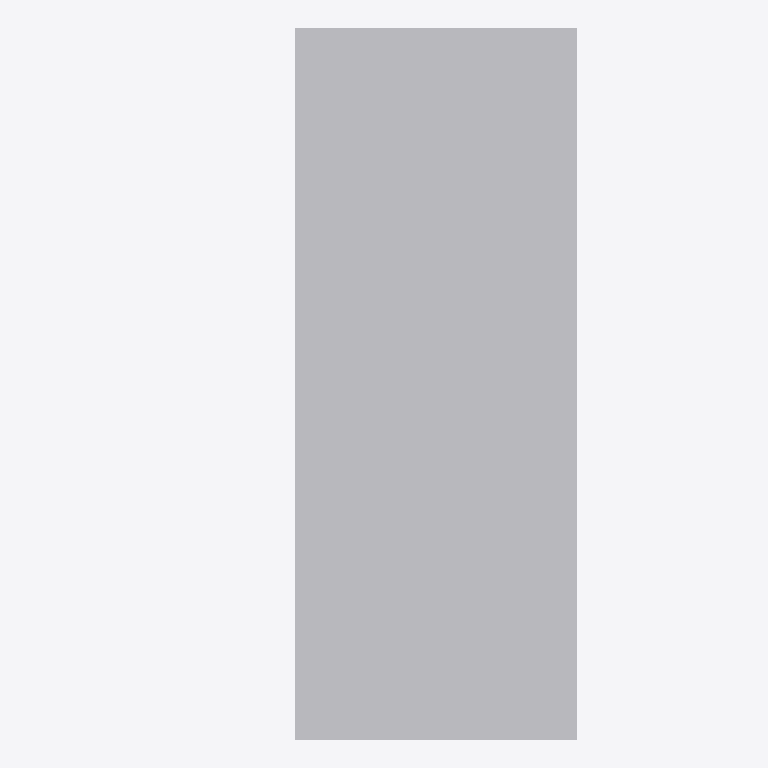
Plan cut of the same IFC building model at storey 'TOP LEVEL' (level 6.20 m, cut at 7.60 m), seen from above with north up, elements coloured by IFC class (only those large enough to see are counted): 270 other elements (light grey). No cut surface shows.
Extent 13.8 m × 25.3 m × 3.1 m (x, y, z). Storeys (3): BASE LEVEL at 0.00 m; LEVEL 2 at 3.10 m; TOP LEVEL at 6.20 m. Elements (516): 516 IfcStructuralSurfaceMember.

HEADER;
FILE_DESCRIPTION(('ViewDefinition[StructuralAnalysisView]'),'2;1');
FILE_NAME('Cementerio_Mompox.ifc','2025-08-28T15:10:28',('hecto'),('None'),'26.0.0','SAP2000','None');
FILE_SCHEMA(('IFC4'));
ENDSEC;
DATA;
#4=IFCPROJECT('2uBum32erA28x4ys1Kf$BX',#3,'Cementerio_Mompox.sdb',$,$,$,$,(#9),#10);
#5=IFCSITE('0G_hPpv$PDQfvdS$J_JGk7',#3,'Site',$,$,$,$,$,.ELEMENT.,$,$,$,$,$);
#6=IFCBUILDING('11gAK$_9f76vmreB1$nR0P',#3,'Building',$,$,$,$,$,.ELEMENT.,$,$,$);
#18205=IFCBUILDINGSTOREY('0txyGTxpr2mAv_t1da4jyI',#3,'BASE LEVEL',$,$,$,$,$,.ELEMENT.,0.0);
#18206=IFCBUILDINGSTOREY('3BX4k7djr3SOTfmFSVHPZ1',#3,'LEVEL 2',$,$,$,$,$,.ELEMENT.,3.1);
#18207=IFCBUILDINGSTOREY('2b4GHci095oBbG$ee_f6rm',#3,'TOP LEVEL',$,$,$,$,$,.ELEMENT.,6.2);
#15113=IFCSTRUCTURALSURFACEMEMBER('02Uy0n8CjAf9zxnj4WSBqM',#104,'3373',$,$,$,#15119,.SHELL.,0.1);
#15155=IFCSTRUCTURALSURFACEMEMBER('15hupw6J56jg6TXJXEDgka',#104,'3375',$,$,$,#15161,.SHELL.,0.1);
#15134=IFCSTRUCTURALSURFACEMEMBER('0BCVeeRuj89eGWSowUn2gR',#104,'3374',$,$,$,#15140,.SHELL.,0.1);
#15554=IFCSTRUCTURALSURFACEMEMBER('28nPklbDH31gYUjDqS1TJx',#104,'3394',$,$,$,#15560,.SHELL.,0.1);
#15575=IFCSTRUCTURALSURFACEMEMBER('2HR2hble1B4B5v1RdxsN33',#104,'3395',$,$,$,#15581,.SHELL.,0.1);
#15596=IFCSTRUCTURALSURFACEMEMBER('0RM8AizPb8rOcdQ_CIrP1j',#104,'3396',$,$,$,#15602,.SHELL.,0.1);
#17633=IFCSTRUCTURALSURFACEMEMBER('1KODIVVZzAKAFSXCVluDFy',#104,'3493',$,$,$,#17639,.SHELL.,0.1);
#18074=IFCSTRUCTURALSURFACEMEMBER('1UJbYx47jCyuiV8Bz5vJFZ',#104,'3514',$,$,$,#18080,.SHELL.,0.1);
#12593=IFCSTRUCTURALSURFACEMEMBER('2AIr6_63bEVhVFSsYhqd0Z',#104,'3241',$,$,$,#12599,.SHELL.,0.1);
#12614=IFCSTRUCTURALSURFACEMEMBER('0b8gf71ZT8tBXXtvbGjJSv',#104,'3242',$,$,$,#12620,.SHELL.,0.1);
#12635=IFCSTRUCTURALSURFACEMEMBER('0K7FEVO714nO$Y3L3z4QO2',#104,'3243',$,$,$,#12641,.SHELL.,0.1);
#13055=IFCSTRUCTURALSURFACEMEMBER('3DS8e8VEr308mu016rz0hZ',#104,'3263',$,$,$,#13061,.SHELL.,0.1);
#13034=IFCSTRUCTURALSURFACEMEMBER('1WDj0ItIP9z8nTCQAa2v3g',#104,'3262',$,$,$,#13040,.SHELL.,0.1);
#13076=IFCSTRUCTURALSURFACEMEMBER('1UIIDxAW97YuwbWG7hNCBR',#104,'3264',$,$,$,#13082,.SHELL.,0.1);
#13223=IFCSTRUCTURALSURFACEMEMBER('2rNXV6YQn7IfhHc$goG2RZ',#104,'3271',$,$,$,#13229,.SHELL.,0.1);
#13265=IFCSTRUCTURALSURFACEMEMBER('0vtq7Vhx5AWQnmykh2MsPx',#104,'3273',$,$,$,#13271,.SHELL.,0.1);
#13244=IFCSTRUCTURALSURFACEMEMBER('1RMMxHk4bFtulTwcregQ_O',#104,'3272',$,$,$,#13250,.SHELL.,0.1);
#13664=IFCSTRUCTURALSURFACEMEMBER('0IGpFbH897xg8MsYqUyHVC',#104,'3292',$,$,$,#13670,.SHELL.,0.1);
#13685=IFCSTRUCTURALSURFACEMEMBER('0uWs50SjT5bOlPm9g9z7LQ',#104,'3293',$,$,$,#13691,.SHELL.,0.1);
#13706=IFCSTRUCTURALSURFACEMEMBER('07kEzBdnf06B$2P3cFL6N1',#104,'3294',$,$,$,#13712,.SHELL.,0.1);
#13853=IFCSTRUCTURALSURFACEMEMBER('0FWidVFIHDNAvFzkRfzCL9',#104,'3301',$,$,$,#13859,.SHELL.,0.1);
#13874=IFCSTRUCTURALSURFACEMEMBER('0iX3AG09X0h9w_HDEHdptg',#104,'3302',$,$,$,#13880,.SHELL.,0.1);
#13895=IFCSTRUCTURALSURFACEMEMBER('3FwLYSXS1AYBNMtRwp7dRv',#104,'3303',$,$,$,#13901,.SHELL.,0.1);
#14294=IFCSTRUCTURALSURFACEMEMBER('2RVGlEfRDEm9Y6YZMrAGcr',#104,'3322',$,$,$,#14300,.SHELL.,0.1);
#14315=IFCSTRUCTURALSURFACEMEMBER('1p3bbrPTnA_RfuIKEDuKpC',#104,'3323',$,$,$,#14321,.SHELL.,0.1);
#14336=IFCSTRUCTURALSURFACEMEMBER('1Juq0FKpPFhhrXywSZNpbV',#104,'3324',$,$,$,#14342,.SHELL.,0.1);
#14483=IFCSTRUCTURALSURFACEMEMBER('1airImdEf8cxrPsdkKSbWN',#104,'3331',$,$,$,#14489,.SHELL.,0.1);
#14504=IFCSTRUCTURALSURFACEMEMBER('2CRGqak5X1kvezdE1rd1hV',#104,'3332',$,$,$,#14510,.SHELL.,0.1);
#14525=IFCSTRUCTURALSURFACEMEMBER('3W8RGQ3qb9vuWGKCd8$bQu',#104,'3333',$,$,$,#14531,.SHELL.,0.1);
#14924=IFCSTRUCTURALSURFACEMEMBER('1LkCwZJ4LDLAzcemOR2$5j',#104,'3352',$,$,$,#14930,.SHELL.,0.1);
#14945=IFCSTRUCTURALSURFACEMEMBER('33m$exj554LRl3EAXlWBMZ',#104,'3353',$,$,$,#14951,.SHELL.,0.1);
#14966=IFCSTRUCTURALSURFACEMEMBER('2aviDmkR51pewHZIb3MVJ2',#104,'3354',$,$,$,#14972,.SHELL.,0.1);
#15764=IFCSTRUCTURALSURFACEMEMBER('0Znb7knB9AGgQWi19PTMvJ',#104,'3404',$,$,$,#15770,.SHELL.,0.1);
#15743=IFCSTRUCTURALSURFACEMEMBER('3gqvruAr57hhRiKseYKjeK',#104,'3403',$,$,$,#15749,.SHELL.,0.1);
#15785=IFCSTRUCTURALSURFACEMEMBER('3b62nh$GD07fJj_$9ZGsL3',#104,'3405',$,$,$,#15791,.SHELL.,0.1);
#16205=IFCSTRUCTURALSURFACEMEMBER('3i2ZfNA1D7$v8zLb4lmZLJ',#104,'3425',$,$,$,#16211,.SHELL.,0.1);
#16184=IFCSTRUCTURALSURFACEMEMBER('2VCPNkPrH65OjRO0_zF0fo',#104,'3424',$,$,$,#16190,.SHELL.,0.1);
#16226=IFCSTRUCTURALSURFACEMEMBER('3LN8qno31D_RXqIHS4Ceaw',#104,'3426',$,$,$,#16232,.SHELL.,0.1);
#16373=IFCSTRUCTURALSURFACEMEMBER('2QPBOy6VD23f2X5UXyJFpR',#104,'3433',$,$,$,#16379,.SHELL.,0.1);
#16394=IFCSTRUCTURALSURFACEMEMBER('1Kz5NJb7jBiQ3wGF1x2gvT',#104,'3434',$,$,$,#16400,.SHELL.,0.1);
#16415=IFCSTRUCTURALSURFACEMEMBER('0PGSG_HZrFg9Znj$Y1DWy$',#104,'3435',$,$,$,#16421,.SHELL.,0.1);
#16814=IFCSTRUCTURALSURFACEMEMBER('38Ed2KM2D9PRToQ06iShnZ',#104,'3454',$,$,$,#16820,.SHELL.,0.1);
#16835=IFCSTRUCTURALSURFACEMEMBER('2DdvREBejEH9naLPMqaUOE',#104,'3455',$,$,$,#16841,.SHELL.,0.1);
#16856=IFCSTRUCTURALSURFACEMEMBER('29euESqz535OK_RiSlA4U6',#104,'3456',$,$,$,#16862,.SHELL.,0.1);
#17003=IFCSTRUCTURALSURFACEMEMBER('1icFwtNx5EjAaHayvt745P',#104,'3463',$,$,$,#17009,.SHELL.,0.1);
#17024=IFCSTRUCTURALSURFACEMEMBER('05n7DP_inE_vlbJTrYy3Om',#104,'3464',$,$,$,#17030,.SHELL.,0.1);
#17045=IFCSTRUCTURALSURFACEMEMBER('3gjlN2hvH1B8e5_mxPZrsn',#104,'3465',$,$,$,#17051,.SHELL.,0.1);
#17444=IFCSTRUCTURALSURFACEMEMBER('0NXuBOT39Fe83_MhhLe7GK',#104,'3484',$,$,$,#17450,.SHELL.,0.1);
#17465=IFCSTRUCTURALSURFACEMEMBER('0D$0f62gv4KvGYqd4x23w$',#104,'3485',$,$,$,#17471,.SHELL.,0.1);
#17486=IFCSTRUCTURALSURFACEMEMBER('1L9GGlKIPBXBLbuLqkEJPL',#104,'3486',$,$,$,#17492,.SHELL.,0.1);
#17654=IFCSTRUCTURALSURFACEMEMBER('1DQgl$DIr1ag$HcrUyrljW',#104,'3494',$,$,$,#17660,.SHELL.,0.1);
#17675=IFCSTRUCTURALSURFACEMEMBER('2vnJoFSyfF9Am$V3RfucOq',#104,'3495',$,$,$,#17681,.SHELL.,0.1);
#18095=IFCSTRUCTURALSURFACEMEMBER('32mJ0NCZn58QV4ORKzF2sQ',#104,'3515',$,$,$,#18101,.SHELL.,0.1);
#18116=IFCSTRUCTURALSURFACEMEMBER('3yB0y$oyPC2QkHn2fBqWPN',#104,'3516',$,$,$,#18122,.SHELL.,0.1);
#15386=IFCSTRUCTURALSURFACEMEMBER('1bGIv$ZJf5cRDTlllJmbE1',#104,'3386',$,$,$,#15392,.SHELL.,0.1);
#15365=IFCSTRUCTURALSURFACEMEMBER('0rtcRfZQ94ER1b0n6EjUBo',#104,'3385',$,$,$,#15371,.SHELL.,0.1);
#15407=IFCSTRUCTURALSURFACEMEMBER('0HR$V_cd56khwKMOMc5Pmh',#104,'3387',$,$,$,#15413,.SHELL.,0.1);
#15050=IFCSTRUCTURALSURFACEMEMBER('1dpbcfJrv4cPRi746HV3hw',#104,'3370',$,$,$,#15056,.SHELL.,0.1);
#15071=IFCSTRUCTURALSURFACEMEMBER('1ewzrf52bAUfcoaGIcCkWk',#104,'3371',$,$,$,#15077,.SHELL.,0.1);
#15092=IFCSTRUCTURALSURFACEMEMBER('2eweTe5JH6iRp_JScpY$Rj',#104,'3372',$,$,$,#15098,.SHELL.,0.1);
#15239=IFCSTRUCTURALSURFACEMEMBER('1eWajoNB97cAvFeeq6ReSB',#104,'3379',$,$,$,#15245,.SHELL.,0.1);
#15260=IFCSTRUCTURALSURFACEMEMBER('1XrLyNYPH32hX_tpKJk_tV',#104,'3380',$,$,$,#15266,.SHELL.,0.1);
#15281=IFCSTRUCTURALSURFACEMEMBER('2H0zrb9Rn81AyXXTVS8hMF',#104,'3381',$,$,$,#15287,.SHELL.,0.1);
#15302=IFCSTRUCTURALSURFACEMEMBER('1fLfPVoeX04fMeMHsN$l53',#104,'3382',$,$,$,#15308,.SHELL.,0.1);
#15323=IFCSTRUCTURALSURFACEMEMBER('0fyF1xBy50NQGw9PU4OR3n',#104,'3383',$,$,$,#15329,.SHELL.,0.1);
#15344=IFCSTRUCTURALSURFACEMEMBER('3qlMmCDtj1PfvgLTVx3TZh',#104,'3384',$,$,$,#15350,.SHELL.,0.1);
#15428=IFCSTRUCTURALSURFACEMEMBER('1hBIZOeqjCKhLkWcLx8AQH',#104,'3388',$,$,$,#15434,.SHELL.,0.1);
#15449=IFCSTRUCTURALSURFACEMEMBER('33jIySblb9jAjPGhgNDI6b',#104,'3389',$,$,$,#15455,.SHELL.,0.1);
#15470=IFCSTRUCTURALSURFACEMEMBER('2ywzDWP753ffhehzLgCqLR',#104,'3390',$,$,$,#15476,.SHELL.,0.1);
#15638=IFCSTRUCTURALSURFACEMEMBER('22ZYcwYfX5WOrJzL3$9GDI',#104,'3398',$,$,$,#15644,.SHELL.,0.1);
#15617=IFCSTRUCTURALSURFACEMEMBER('0$0I5mLYP3LvttiP5jAisA',#104,'3397',$,$,$,#15623,.SHELL.,0.1);
#15659=IFCSTRUCTURALSURFACEMEMBER('3K9GrWmWn0nB5Qc90jbCaF',#104,'3399',$,$,$,#15665,.SHELL.,0.1);
#17885=IFCSTRUCTURALSURFACEMEMBER('2Ld9OSCgn6WvkvoClyhQYh',#104,'3505',$,$,$,#17891,.SHELL.,0.1);
#17570=IFCSTRUCTURALSURFACEMEMBER('10ig75tKX929AJJrw47Dbq',#104,'3490',$,$,$,#17576,.SHELL.,0.1);
#17759=IFCSTRUCTURALSURFACEMEMBER('0onnx5KpLFleOVKHy2KY_X',#104,'3499',$,$,$,#17765,.SHELL.,0.1);
#17822=IFCSTRUCTURALSURFACEMEMBER('1gOSVm$IL028dgKZjuutIS',#104,'3502',$,$,$,#17828,.SHELL.,0.1);
#17948=IFCSTRUCTURALSURFACEMEMBER('29C_u8jNH6aAnWNIX8OeNK',#104,'3508',$,$,$,#17954,.SHELL.,0.1);
#18137=IFCSTRUCTURALSURFACEMEMBER('0sEFq8yyT03OahzDwJbKyl',#104,'3517',$,$,$,#18143,.SHELL.,0.1);
#12845=IFCSTRUCTURALSURFACEMEMBER('2T6tJmAkvD4QFZZv_5hbUt',#104,'3253',$,$,$,#12851,.SHELL.,0.1);
#12866=IFCSTRUCTURALSURFACEMEMBER('0kXzRhM_98zQWnXoKxBSOE',#104,'3254',$,$,$,#12872,.SHELL.,0.1);
#12887=IFCSTRUCTURALSURFACEMEMBER('03gNQLgWz3O9LNt9Xtk$N1',#104,'3255',$,$,$,#12893,.SHELL.,0.1);
#13475=IFCSTRUCTURALSURFACEMEMBER('07lZX1nBH2cPA1xpms1EYG',#104,'3283',$,$,$,#13481,.SHELL.,0.1);
#13517=IFCSTRUCTURALSURFACEMEMBER('0PEIA6wFvEXA63t16Jyzvx',#104,'3285',$,$,$,#13523,.SHELL.,0.1);
#13496=IFCSTRUCTURALSURFACEMEMBER('0nrKPQQtj4cuPKfgBkZRtE',#104,'3284',$,$,$,#13502,.SHELL.,0.1);
#14105=IFCSTRUCTURALSURFACEMEMBER('2DfdMm_t53Ih_$wVnBktzx',#104,'3313',$,$,$,#14111,.SHELL.,0.1);
#14126=IFCSTRUCTURALSURFACEMEMBER('1RCSfQ0JH7wwXrvyX9Z4u9',#104,'3314',$,$,$,#14132,.SHELL.,0.1);
#14147=IFCSTRUCTURALSURFACEMEMBER('0wUlFlpvD3jBxCguC_W0RX',#104,'3315',$,$,$,#14153,.SHELL.,0.1);
#14735=IFCSTRUCTURALSURFACEMEMBER('3h7qlp7_1E$gk$NgByfEsM',#104,'3343',$,$,$,#14741,.SHELL.,0.1);
#14756=IFCSTRUCTURALSURFACEMEMBER('2FlznmAMf90hzQHYXLIjwZ',#104,'3344',$,$,$,#14762,.SHELL.,0.1);
#14777=IFCSTRUCTURALSURFACEMEMBER('0ZgxqyrKf2VOjBusmPqvhK',#104,'3345',$,$,$,#14783,.SHELL.,0.1);
#15995=IFCSTRUCTURALSURFACEMEMBER('1GlB5E9cXDIxvzkuMerjMh',#104,'3415',$,$,$,#16001,.SHELL.,0.1);
#16016=IFCSTRUCTURALSURFACEMEMBER('2wetQ2Pxv0gPWNRCQMEp0u',#104,'3416',$,$,$,#16022,.SHELL.,0.1);
#16037=IFCSTRUCTURALSURFACEMEMBER('2t54bTqQbCNuKEP_xl$J3L',#104,'3417',$,$,$,#16043,.SHELL.,0.1);
#16625=IFCSTRUCTURALSURFACEMEMBER('2LvxlfXx95XOp3YJYoNJt0',#104,'3445',$,$,$,#16631,.SHELL.,0.1);
#16646=IFCSTRUCTURALSURFACEMEMBER('0ZBY_PhOjBHOBEiKGFRj4L',#104,'3446',$,$,$,#16652,.SHELL.,0.1);
#16667=IFCSTRUCTURALSURFACEMEMBER('1yq2BHVu55Qh$vTwGV2fvS',#104,'3447',$,$,$,#16673,.SHELL.,0.1);
#17276=IFCSTRUCTURALSURFACEMEMBER('21lZcuSb9Cy9qe7UcXcUCO',#104,'3476',$,$,$,#17282,.SHELL.,0.1);
#17255=IFCSTRUCTURALSURFACEMEMBER('2V_y1IVw58iwo$JO16uDCh',#104,'3475',$,$,$,#17261,.SHELL.,0.1);
#17297=IFCSTRUCTURALSURFACEMEMBER('1JWppbu4L2rQV$lW6dW1bS',#104,'3477',$,$,$,#17303,.SHELL.,0.1);
#17906=IFCSTRUCTURALSURFACEMEMBER('1zSrxk1nb6oemhRBwKx7wV',#104,'3506',$,$,$,#17912,.SHELL.,0.1);
#17927=IFCSTRUCTURALSURFACEMEMBER('20ABNIhJ5EvRJdFWPMuqzZ',#104,'3507',$,$,$,#17933,.SHELL.,0.1);
#12530=IFCSTRUCTURALSURFACEMEMBER('2T3pQOt0DDJ9IB4Zw$bMFq',#104,'3238',$,$,$,#12536,.SHELL.,0.1);
#12551=IFCSTRUCTURALSURFACEMEMBER('2YND0TbBzEyQYjfaQH7ju0',#104,'3239',$,$,$,#12557,.SHELL.,0.1);
#12572=IFCSTRUCTURALSURFACEMEMBER('2lPvZUZ6P4BQCpVBSe5uMo',#104,'3240',$,$,$,#12578,.SHELL.,0.1);
#12719=IFCSTRUCTURALSURFACEMEMBER('0J5W1bNzLCPuXF3Dqk00b0',#104,'3247',$,$,$,#12725,.SHELL.,0.1);
#12740=IFCSTRUCTURALSURFACEMEMBER('0FMlorenDCkBbFvA1bHLv3',#104,'3248',$,$,$,#12746,.SHELL.,0.1);
#12761=IFCSTRUCTURALSURFACEMEMBER('1UGl1JuoP6UwS_QAg6rlrr',#104,'3249',$,$,$,#12767,.SHELL.,0.1);
#12782=IFCSTRUCTURALSURFACEMEMBER('1jAnATGtn2lRKtYTFUC63S',#104,'3250',$,$,$,#12788,.SHELL.,0.1);
#12803=IFCSTRUCTURALSURFACEMEMBER('1dchJ06WH5kQHZ34Wj3snO',#104,'3251',$,$,$,#12809,.SHELL.,0.1);
#12824=IFCSTRUCTURALSURFACEMEMBER('0hqwSZnSbCtv9qhRAjKTp$',#104,'3252',$,$,$,#12830,.SHELL.,0.1);
#12908=IFCSTRUCTURALSURFACEMEMBER('3CAVkLz9z7dgh_h9HsKSOD',#104,'3256',$,$,$,#12914,.SHELL.,0.1);
#12950=IFCSTRUCTURALSURFACEMEMBER('3O3kgaTrTEYfMm3fO4hHQA',#104,'3258',$,$,$,#12956,.SHELL.,0.1);
#12929=IFCSTRUCTURALSURFACEMEMBER('32MPbtCYz3ZxgPbjVEqz_Z',#104,'3257',$,$,$,#12935,.SHELL.,0.1);
#13097=IFCSTRUCTURALSURFACEMEMBER('2mB3wNbMD2xOQHhC6tgs2A',#104,'3265',$,$,$,#13103,.SHELL.,0.1);
#13118=IFCSTRUCTURALSURFACEMEMBER('09Zzgrk397fRikxJ9rjZ9r',#104,'3266',$,$,$,#13124,.SHELL.,0.1);
#13139=IFCSTRUCTURALSURFACEMEMBER('2_5$5ZnSHES9TzWQiP6NRE',#104,'3267',$,$,$,#13145,.SHELL.,0.1);
#13181=IFCSTRUCTURALSURFACEMEMBER('3sVHgtjtP50BZoGX8wDv6l',#104,'3269',$,$,$,#13187,.SHELL.,0.1);
#13160=IFCSTRUCTURALSURFACEMEMBER('0Do_fNLozBrvcuXf1IEz$R',#104,'3268',$,$,$,#13166,.SHELL.,0.1);
#13202=IFCSTRUCTURALSURFACEMEMBER('1RK$gODMz1Te955CW9uuFM',#104,'3270',$,$,$,#13208,.SHELL.,0.1);
#13349=IFCSTRUCTURALSURFACEMEMBER('1VRhLCSkL7eRown2kkxB37',#104,'3277',$,$,$,#13355,.SHELL.,0.1);
#13370=IFCSTRUCTURALSURFACEMEMBER('0SoKzDhuzA48sCQmZxN8Sj',#104,'3278',$,$,$,#13376,.SHELL.,0.1);
#13412=IFCSTRUCTURALSURFACEMEMBER('1AiiVPIazBXgUutZzQBEKq',#104,'3280',$,$,$,#13418,.SHELL.,0.1);
#13433=IFCSTRUCTURALSURFACEMEMBER('1r6SUpNy1CQPR1TYL$3KB5',#104,'3281',$,$,$,#13439,.SHELL.,0.1);
#13391=IFCSTRUCTURALSURFACEMEMBER('1SuMXDm9T2eQRA$EcyLRjx',#104,'3279',$,$,$,#13397,.SHELL.,0.1);
#13454=IFCSTRUCTURALSURFACEMEMBER('3Z4ItrCZPBsPvUjO9Rn7vS',#104,'3282',$,$,$,#13460,.SHELL.,0.1);
#13538=IFCSTRUCTURALSURFACEMEMBER('1ctNXFmibDwALTIyQqo26H',#104,'3286',$,$,$,#13544,.SHELL.,0.1);
#13580=IFCSTRUCTURALSURFACEMEMBER('2XVMWp5XHAgRqLR0NhSGph',#104,'3288',$,$,$,#13586,.SHELL.,0.1);
#13559=IFCSTRUCTURALSURFACEMEMBER('2_79sxAFH5Yv95uZdROk6g',#104,'3287',$,$,$,#13565,.SHELL.,0.1);
#13748=IFCSTRUCTURALSURFACEMEMBER('370CrO9YP2ERFpbk9$0dHq',#104,'3296',$,$,$,#13754,.SHELL.,0.1);
#13727=IFCSTRUCTURALSURFACEMEMBER('1unjSqwPP84fd__2knEyln',#104,'3295',$,$,$,#13733,.SHELL.,0.1);
#13769=IFCSTRUCTURALSURFACEMEMBER('1bPLIMjy56uR8qP3WO_JqG',#104,'3297',$,$,$,#13775,.SHELL.,0.1);
#13790=IFCSTRUCTURALSURFACEMEMBER('2TmNXLvNz55OomJUHiNV8Q',#104,'3298',$,$,$,#13796,.SHELL.,0.1);
#13811=IFCSTRUCTURALSURFACEMEMBER('0P7PiyJx17GufIuCrpqhCE',#104,'3299',$,$,$,#13817,.SHELL.,0.1);
#13832=IFCSTRUCTURALSURFACEMEMBER('1_4xXRRIf5kuSWmqUzRhLy',#104,'3300',$,$,$,#13838,.SHELL.,0.1);
#13979=IFCSTRUCTURALSURFACEMEMBER('2_Q8aRAuf1mfMxXV_hg6TJ',#104,'3307',$,$,$,#13985,.SHELL.,0.1);
#14000=IFCSTRUCTURALSURFACEMEMBER('06cIkVPFHDmwuKzGraGADX',#104,'3308',$,$,$,#14006,.SHELL.,0.1);
#14021=IFCSTRUCTURALSURFACEMEMBER('2WKunYts1FQem6pgb1N5gx',#104,'3309',$,$,$,#14027,.SHELL.,0.1);
#14042=IFCSTRUCTURALSURFACEMEMBER('08$lyPJeHBM9VXCYnn9u2S',#104,'3310',$,$,$,#14048,.SHELL.,0.1);
#14084=IFCSTRUCTURALSURFACEMEMBER('0$iswblObEdvPgGWVFrH2B',#104,'3312',$,$,$,#14090,.SHELL.,0.1);
#14063=IFCSTRUCTURALSURFACEMEMBER('07eBVQNgrD9hu1Ow5up4kH',#104,'3311',$,$,$,#14069,.SHELL.,0.1);
#14168=IFCSTRUCTURALSURFACEMEMBER('3sju5hiqPA2fdu56$fBOfP',#104,'3316',$,$,$,#14174,.SHELL.,0.1);
#14189=IFCSTRUCTURALSURFACEMEMBER('2jS3IGcqb9Vxlw5jfSij4S',#104,'3317',$,$,$,#14195,.SHELL.,0.1);
#14210=IFCSTRUCTURALSURFACEMEMBER('1TQKAsewv9x9GlB_2KJh2e',#104,'3318',$,$,$,#14216,.SHELL.,0.1);
#14357=IFCSTRUCTURALSURFACEMEMBER('1TPnd8zX92zvxHEdEqqR3k',#104,'3325',$,$,$,#14363,.SHELL.,0.1);
#14378=IFCSTRUCTURALSURFACEMEMBER('1wji_jio57IPN3TbDR3PDt',#104,'3326',$,$,$,#14384,.SHELL.,0.1);
#14399=IFCSTRUCTURALSURFACEMEMBER('3eZRlwiZv1$uB9Uq2EvbKJ',#104,'3327',$,$,$,#14405,.SHELL.,0.1);
#14441=IFCSTRUCTURALSURFACEMEMBER('2YwqV$C2z1TQXWwSkn2f6L',#104,'3329',$,$,$,#14447,.SHELL.,0.1);
#14420=IFCSTRUCTURALSURFACEMEMBER('2FSwS57OD7EQw0aHpZ856N',#104,'3328',$,$,$,#14426,.SHELL.,0.1);
#14462=IFCSTRUCTURALSURFACEMEMBER('1YnFp8QW5ExhpXdIcK0kN9',#104,'3330',$,$,$,#14468,.SHELL.,0.1);
#14609=IFCSTRUCTURALSURFACEMEMBER('0iZcXMEv90f862ToOxJkHW',#104,'3337',$,$,$,#14615,.SHELL.,0.1);
#14630=IFCSTRUCTURALSURFACEMEMBER('1vw3kOQXv8dw4FthkJzkpi',#104,'3338',$,$,$,#14636,.SHELL.,0.1);
#14672=IFCSTRUCTURALSURFACEMEMBER('23VbKKa7T5Ivjj8nXP4K4i',#104,'3340',$,$,$,#14678,.SHELL.,0.1);
#14651=IFCSTRUCTURALSURFACEMEMBER('3B5fc9hlT2Nv76fgHEkof9',#104,'3339',$,$,$,#14657,.SHELL.,0.1);
#14693=IFCSTRUCTURALSURFACEMEMBER('2BcJV2Ed5C79M53BQ8zz5a',#104,'3341',$,$,$,#14699,.SHELL.,0.1);
#14714=IFCSTRUCTURALSURFACEMEMBER('3tNZgN_bf2VRw_OSOui0QA',#104,'3342',$,$,$,#14720,.SHELL.,0.1);
#14798=IFCSTRUCTURALSURFACEMEMBER('3PhNokK$z8VQPuXwpLor2D',#104,'3346',$,$,$,#14804,.SHELL.,0.1);
#14819=IFCSTRUCTURALSURFACEMEMBER('3mi_3$5$z1qgKc3CulR9HL',#104,'3347',$,$,$,#14825,.SHELL.,0.1);
#14840=IFCSTRUCTURALSURFACEMEMBER('2itBs2aFvDwvfMOV8ex3Fr',#104,'3348',$,$,$,#14846,.SHELL.,0.1);
#14987=IFCSTRUCTURALSURFACEMEMBER('1yFhAuxAf3Hx_qtOCWZ_ln',#104,'3355',$,$,$,#14993,.SHELL.,0.1);
#15008=IFCSTRUCTURALSURFACEMEMBER('0pc3QVnLv8lxJm2$N$ZsHr',#104,'3356',$,$,$,#15014,.SHELL.,0.1);
#15029=IFCSTRUCTURALSURFACEMEMBER('0K9HbDusjEZ9OmIEEO7c$l',#104,'3357',$,$,$,#15035,.SHELL.,0.1);
#15680=IFCSTRUCTURALSURFACEMEMBER('0YYi_DOu1BJeCchvHkGBHg',#104,'3400',$,$,$,#15686,.SHELL.,0.1);
#15701=IFCSTRUCTURALSURFACEMEMBER('1xh3vQUbX6KRgUf_1EmGsv',#104,'3401',$,$,$,#15707,.SHELL.,0.1);
#15722=IFCSTRUCTURALSURFACEMEMBER('0mFCnaN_b93hZ88rLBgh0x',#104,'3402',$,$,$,#15728,.SHELL.,0.1);
#15869=IFCSTRUCTURALSURFACEMEMBER('1KSvPnLILDZQgfsip81n1v',#104,'3409',$,$,$,#15875,.SHELL.,0.1);
#15890=IFCSTRUCTURALSURFACEMEMBER('3sVQZ2jC1EtB7ErezZKrhG',#104,'3410',$,$,$,#15896,.SHELL.,0.1);
#15932=IFCSTRUCTURALSURFACEMEMBER('1azzuJsLH8RODjf4qHJcNa',#104,'3412',$,$,$,#15938,.SHELL.,0.1);
#15911=IFCSTRUCTURALSURFACEMEMBER('2sX_R8MNL3EB000QezJVX6',#104,'3411',$,$,$,#15917,.SHELL.,0.1);
#15953=IFCSTRUCTURALSURFACEMEMBER('0bwikINPr6ogUNDu130NPp',#104,'3413',$,$,$,#15959,.SHELL.,0.1);
#15974=IFCSTRUCTURALSURFACEMEMBER('2RNI1wQpz9NeMW8uhAB3VW',#104,'3414',$,$,$,#15980,.SHELL.,0.1);
#16058=IFCSTRUCTURALSURFACEMEMBER('0kmyDYgDPFC8zfUehbTbEr',#104,'3418',$,$,$,#16064,.SHELL.,0.1);
#16100=IFCSTRUCTURALSURFACEMEMBER('3dHBffNgr2VeEqYw5VAzlb',#104,'3420',$,$,$,#16106,.SHELL.,0.1);
#16079=IFCSTRUCTURALSURFACEMEMBER('2ZZPrAshj0oxcFo3zKdlPt',#104,'3419',$,$,$,#16085,.SHELL.,0.1);
#16247=IFCSTRUCTURALSURFACEMEMBER('388VttgSPCuxwWvfJhmnQt',#104,'3427',$,$,$,#16253,.SHELL.,0.1);
#16268=IFCSTRUCTURALSURFACEMEMBER('0FiZOUiIz1sP4cw68nxmGL',#104,'3428',$,$,$,#16274,.SHELL.,0.1);
#16289=IFCSTRUCTURALSURFACEMEMBER('2j3BUebbzBb9PvYtlRBWQg',#104,'3429',$,$,$,#16295,.SHELL.,0.1);
#16331=IFCSTRUCTURALSURFACEMEMBER('28ClmVyaL4wfuBoFUvEEJT',#104,'3431',$,$,$,#16337,.SHELL.,0.1);
#16310=IFCSTRUCTURALSURFACEMEMBER('0reh$Yiy13_QL_yyjzs86r',#104,'3430',$,$,$,#16316,.SHELL.,0.1);
#16352=IFCSTRUCTURALSURFACEMEMBER('31y3Wtgbr2xB9yYyCPlux9',#104,'3432',$,$,$,#16358,.SHELL.,0.1);
#16499=IFCSTRUCTURALSURFACEMEMBER('2mrBFXwaD6fA_NWFkciorQ',#104,'3439',$,$,$,#16505,.SHELL.,0.1);
#16541=IFCSTRUCTURALSURFACEMEMBER('3sSWKlC0n1NeaGMlxJzRqv',#104,'3441',$,$,$,#16547,.SHELL.,0.1);
#16520=IFCSTRUCTURALSURFACEMEMBER('0DrNSAW6bAvfDVtt4EbzPE',#104,'3440',$,$,$,#16526,.SHELL.,0.1);
ENDSEC;
